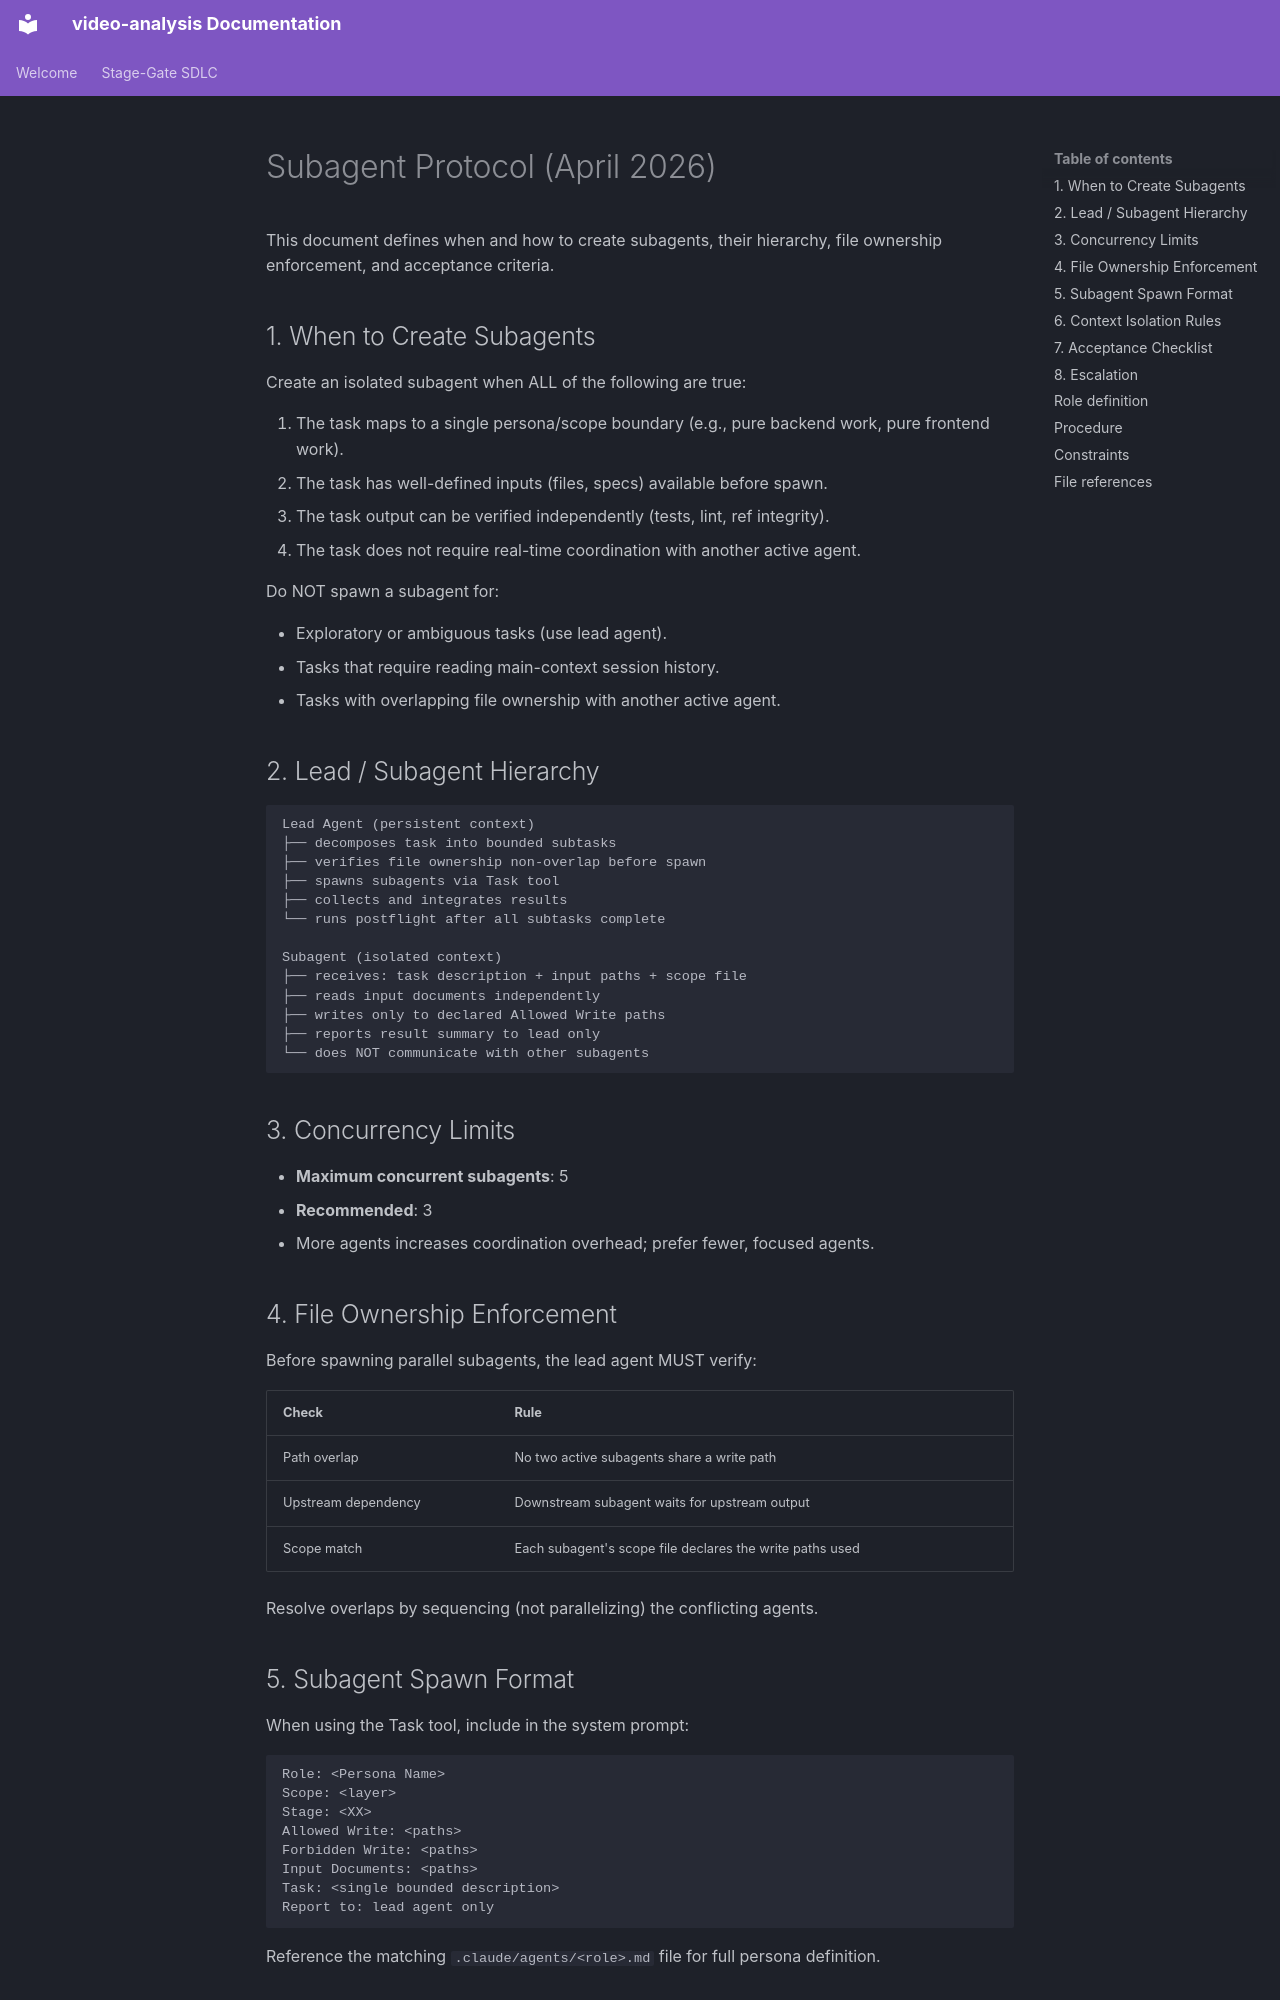

repository: buenhyden/video-analysis · page: 00.agent-governance/rules/subagent-protocol/index.html · generator: mkdocs

# Subagent Protocol (April 2026)

This document defines when and how to create subagents, their hierarchy, file ownership enforcement, and acceptance criteria.

## 1. When to Create Subagents

Create an isolated subagent when ALL of the following are true:

1. The task maps to a single persona/scope boundary (e.g., pure backend work, pure frontend work).
2. The task has well-defined inputs (files, specs) available before spawn.
3. The task output can be verified independently (tests, lint, ref integrity).
4. The task does not require real-time coordination with another active agent.

Do NOT spawn a subagent for:

- Exploratory or ambiguous tasks (use lead agent).
- Tasks that require reading main-context session history.
- Tasks with overlapping file ownership with another active agent.

## 2. Lead / Subagent Hierarchy

```text
Lead Agent (persistent context)
├── decomposes task into bounded subtasks
├── verifies file ownership non-overlap before spawn
├── spawns subagents via Task tool
├── collects and integrates results
└── runs postflight after all subtasks complete

Subagent (isolated context)
├── receives: task description + input paths + scope file
├── reads input documents independently
├── writes only to declared Allowed Write paths
├── reports result summary to lead only
└── does NOT communicate with other subagents
```

## 3. Concurrency Limits

- **Maximum concurrent subagents**: 5
- **Recommended**: 3
- More agents increases coordination overhead; prefer fewer, focused agents.

## 4. File Ownership Enforcement

Before spawning parallel subagents, the lead agent MUST verify:

| Check | Rule |
| :--- | :--- |
| Path overlap | No two active subagents share a write path |
| Upstream dependency | Downstream subagent waits for upstream output |
| Scope match | Each subagent's scope file declares the write paths used |

Resolve overlaps by sequencing (not parallelizing) the conflicting agents.
